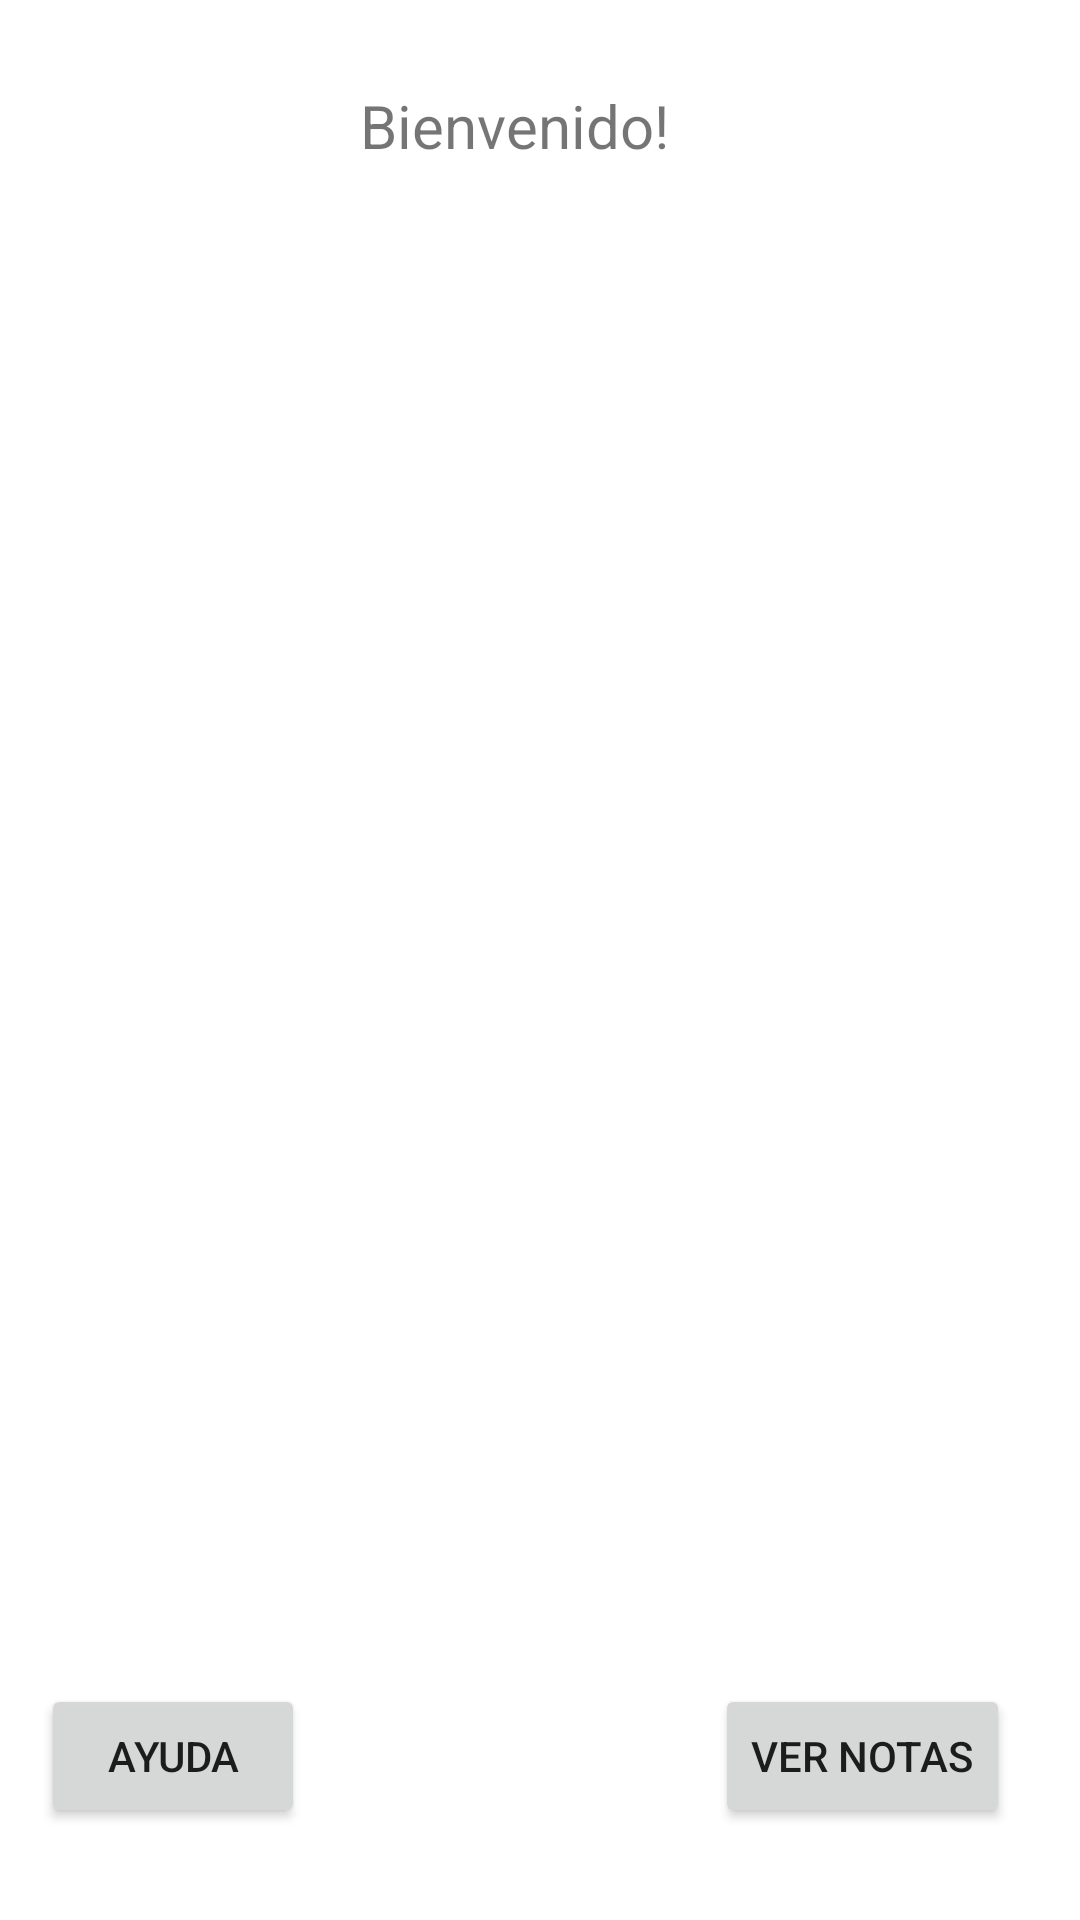

Produce the Android XML layout that renders to this screen, including the resource entries it uses.
<!-- AndroidManifest.xml: application theme Theme.CasoDeEstudio -->
<!-- res/layout/activity_main.xml -->
<?xml version="1.0" encoding="utf-8"?>
<androidx.constraintlayout.widget.ConstraintLayout xmlns:android="http://schemas.android.com/apk/res/android"
    xmlns:app="http://schemas.android.com/apk/res-auto"
    xmlns:tools="http://schemas.android.com/tools"
    android:layout_width="match_parent"
    android:layout_height="match_parent"
    tools:context=".MainActivity">

    <TextView
        android:id="@+id/textView"
        android:layout_width="wrap_content"
        android:layout_height="wrap_content"
        android:text="Bienvenido!"
        android:textSize="20sp"
        app:layout_constraintBottom_toBottomOf="parent"
        app:layout_constraintEnd_toEndOf="parent"
        app:layout_constraintHorizontal_bias="0.467"
        app:layout_constraintStart_toStartOf="parent"
        app:layout_constraintTop_toTopOf="parent"
        app:layout_constraintVertical_bias="0.046" />

    <Button
        android:id="@+id/help_button"
        android:layout_width="wrap_content"
        android:layout_height="wrap_content"
        android:onClick="showHelpScreen"
        android:text="Ayuda"
        app:layout_constraintBottom_toBottomOf="parent"
        app:layout_constraintEnd_toEndOf="parent"
        app:layout_constraintHorizontal_bias="0.05"
        app:layout_constraintStart_toStartOf="parent"
        app:layout_constraintTop_toTopOf="parent"
        app:layout_constraintVertical_bias="0.948" />

    <Button
        android:id="@+id/buttonVerNotas"
        android:layout_width="wrap_content"
        android:layout_height="wrap_content"
        android:onClick="verNotas"
        android:text="Ver notas"
        app:layout_constraintBottom_toBottomOf="parent"
        app:layout_constraintEnd_toEndOf="parent"
        app:layout_constraintHorizontal_bias="0.911"
        app:layout_constraintStart_toStartOf="parent"
        app:layout_constraintTop_toTopOf="parent"
        app:layout_constraintVertical_bias="0.948" />

</androidx.constraintlayout.widget.ConstraintLayout>
<!-- resources referenced by this layout -->
<resources>
  <style name="Theme.CasoDeEstudio" parent="Theme.MaterialComponents.DayNight.DarkActionBar">
          
          <item name="colorPrimary">@color/purple_500</item>
          <item name="colorPrimaryVariant">@color/purple_700</item>
          <item name="colorOnPrimary">@color/white</item>
          
          <item name="colorSecondary">@color/teal_200</item>
          <item name="colorSecondaryVariant">@color/teal_700</item>
          <item name="colorOnSecondary">@color/black</item>
          
          <item name="android:statusBarColor">?attr/colorPrimaryVariant</item>
          
      </style>
  <!-- not gathered from this repository: default colours our renderer supplied (Android Studio template values) -->
  <color name="purple_500">#FF6200EE</color>
  <color name="purple_700">#FF3700B3</color>
  <color name="teal_200">#FF03DAC5</color>
  <color name="teal_700">#FF018786</color>
  <color name="black">#FF000000</color>
  <color name="white">#FFFFFFFF</color>
</resources>
